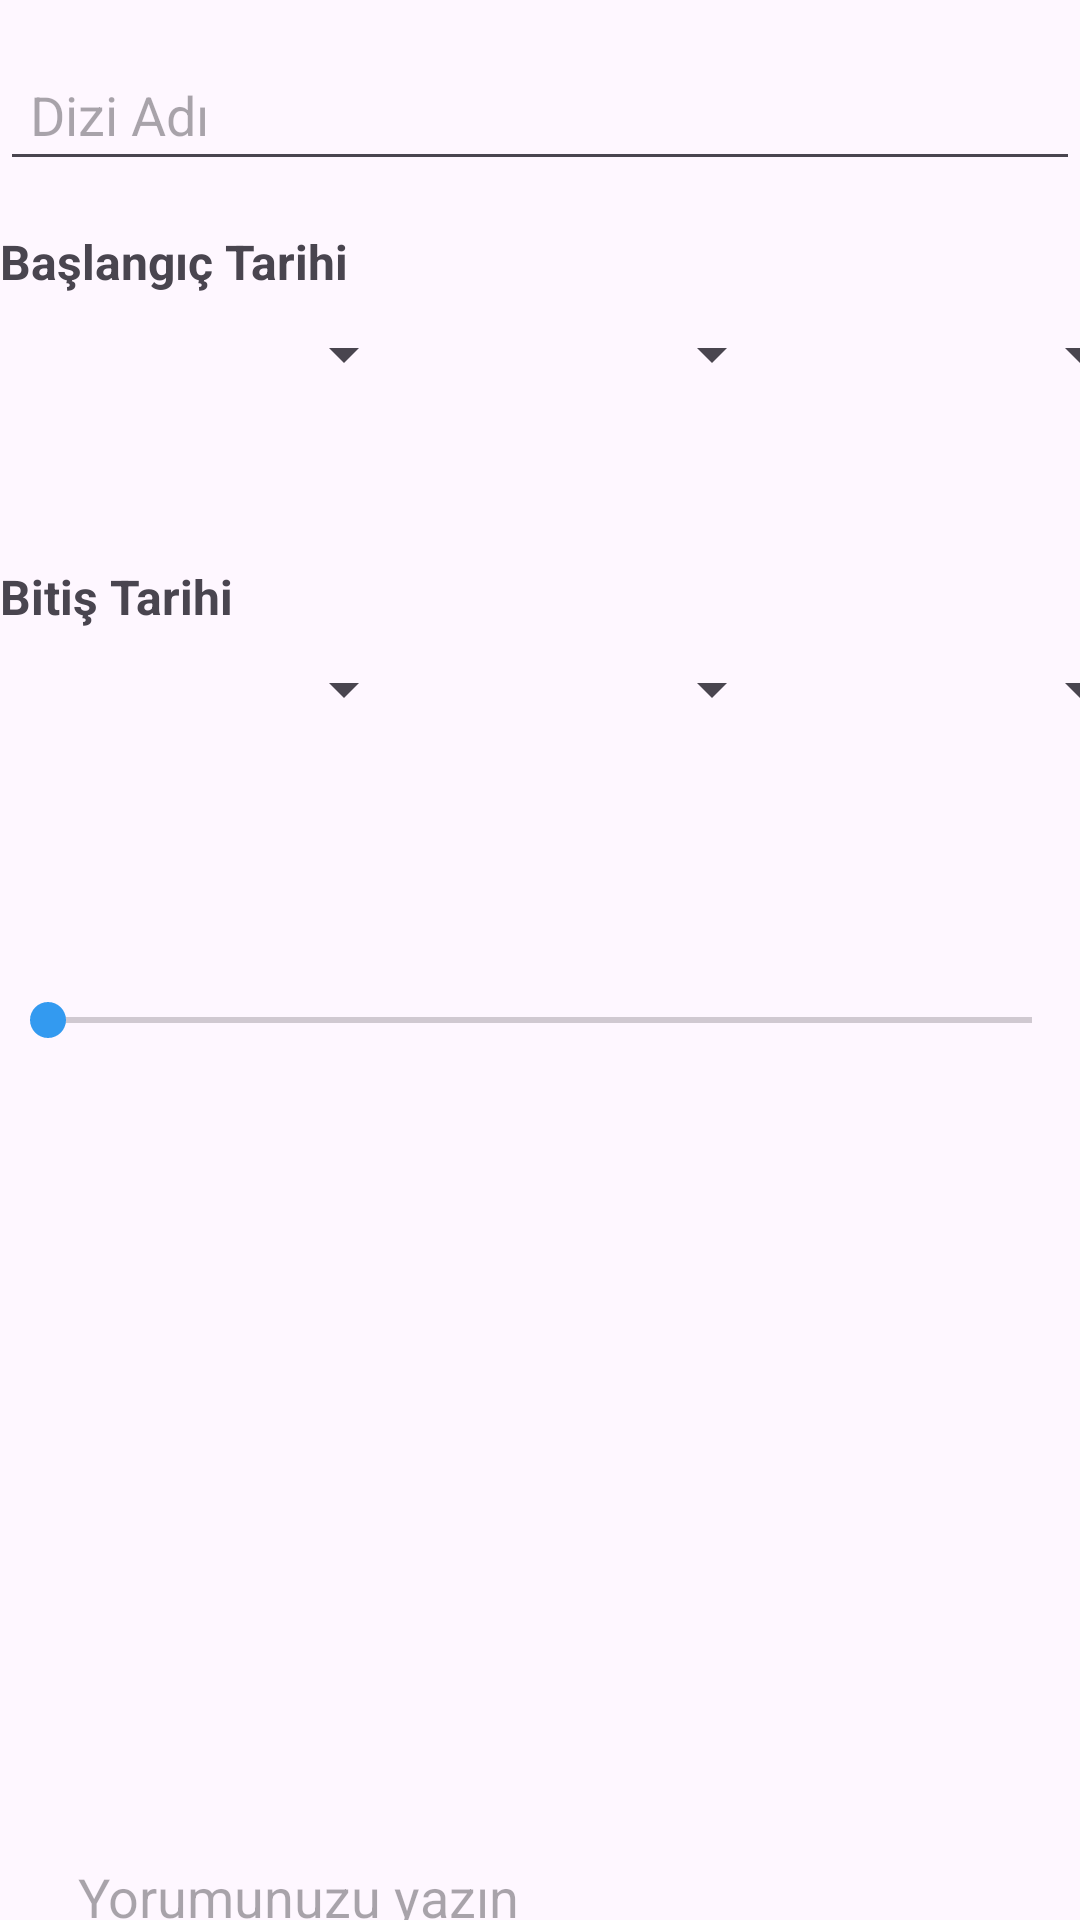

The Android layout XML behind this screen, and the referenced resources:
<!-- AndroidManifest.xml: application theme Theme.FilmList -->
<!-- res/layout/activity_add_show.xml -->
<?xml version="1.0" encoding="utf-8"?>
<androidx.constraintlayout.widget.ConstraintLayout xmlns:android="http://schemas.android.com/apk/res/android"
    xmlns:app="http://schemas.android.com/apk/res-auto"
    xmlns:tools="http://schemas.android.com/tools"
    android:id="@+id/main"
    android:layout_width="match_parent"
    android:layout_height="match_parent"
    tools:context=".AddShowActivity">

    
    <LinearLayout
        android:id="@+id/upper_layout"
        android:layout_width="match_parent"
        android:layout_height="0dp"
        android:orientation="vertical"
        android:layout_marginTop="16dp"
        app:layout_constraintTop_toTopOf="parent"
        app:layout_constraintStart_toStartOf="parent"
        app:layout_constraintEnd_toEndOf="parent"
        android:weightSum="3">

        
        <androidx.appcompat.widget.AppCompatEditText
            android:id="@+id/show_name"
            android:layout_width="match_parent"
            android:layout_height="wrap_content"
            android:hint="Dizi Adı"
            android:padding="10dp"/>

        
        <TextView
            android:id="@+id/start_date_label"
            android:layout_width="wrap_content"
            android:layout_height="wrap_content"
            android:layout_marginTop="16dp"
            android:text="Başlangıç Tarihi"
            android:textSize="16sp"
            android:textStyle="bold"/>

        <LinearLayout
            android:id="@+id/start_date_layout"
            android:layout_width="400dp"
            android:layout_height="66dp"
            android:layout_marginTop="8dp"
            android:orientation="horizontal"
            android:paddingHorizontal="16dp"
            android:weightSum="3">

            
            <Spinner
                android:id="@+id/start_day_spinner"
                android:layout_width="0dp"
                android:layout_height="wrap_content"
                android:layout_weight="1" />

            
            <Spinner
                android:id="@+id/start_month_spinner"
                android:layout_width="0dp"
                android:layout_height="wrap_content"
                android:layout_weight="1" />

            
            <Spinner
                android:id="@+id/start_year_spinner"
                android:layout_width="0dp"
                android:layout_height="wrap_content"
                android:layout_weight="1" />
        </LinearLayout>

        
        <TextView
            android:id="@+id/end_date_label"
            android:layout_width="wrap_content"
            android:layout_height="wrap_content"
            android:layout_marginTop="16dp"
            android:text="Bitiş Tarihi"
            android:textSize="16sp"
            android:textStyle="bold"/>

        <LinearLayout
            android:id="@+id/end_date_layout"
            android:layout_width="400dp"
            android:layout_height="66dp"
            android:layout_marginTop="8dp"
            android:orientation="horizontal"
            android:paddingHorizontal="16dp"
            android:weightSum="3">

            
            <Spinner
                android:id="@+id/end_day_spinner"
                android:layout_width="0dp"
                android:layout_height="wrap_content"
                android:layout_weight="1" />

            
            <Spinner
                android:id="@+id/end_month_spinner"
                android:layout_width="0dp"
                android:layout_height="wrap_content"
                android:layout_weight="1" />

            
            <Spinner
                android:id="@+id/end_year_spinner"
                android:layout_width="0dp"
                android:layout_height="wrap_content"
                android:layout_weight="1" />
        </LinearLayout>

        
        <SeekBar
            android:id="@+id/rating_bar"
            android:layout_width="match_parent"
            android:layout_height="65dp"
            android:layout_marginTop="24dp"
            android:max="10"
            android:progress="0" />
    </LinearLayout>

    
    <RelativeLayout
        android:id="@+id/lower_layout"
        android:layout_width="410dp"
        android:layout_height="479dp"
        android:layout_marginTop="20dp"
        android:padding="16dp"
        app:layout_constraintEnd_toEndOf="parent"
        app:layout_constraintHorizontal_bias="0.0"
        app:layout_constraintStart_toStartOf="parent"
        app:layout_constraintTop_toBottomOf="@id/upper_layout"
        tools:ignore="ExtraText">

        
        <EditText
            android:id="@+id/comment_box"
            android:layout_width="394dp"
            android:layout_height="457dp"
            android:hint="Yorumunuzu yazın"
            android:padding="10dp" />

        
        <CheckBox
            android:id="@+id/spoiler_checkbox"
            android:layout_width="wrap_content"
            android:layout_height="wrap_content"
            android:layout_alignParentRight="true"
            android:layout_alignParentBottom="true"
            android:layout_marginRight="10dp"
            android:layout_marginBottom="10dp"
            android:text="Spoiler içeriyor"></CheckBox>
    </RelativeLayout>

    
    <Button
        android:id="@+id/share_button"
        android:layout_width="match_parent"
        android:layout_height="wrap_content"
        android:text="Paylaş"
        android:layout_marginTop="16dp"
        app:layout_constraintTop_toBottomOf="@id/lower_layout"
        app:layout_constraintStart_toStartOf="parent"
        app:layout_constraintEnd_toEndOf="parent"/>
</androidx.constraintlayout.widget.ConstraintLayout>
<!-- resources referenced by this layout -->
<resources>
  <style name="Theme.FilmList" parent="Base.Theme.FilmList" />
  <style name="Base.Theme.FilmList" parent="Theme.Material3.DayNight.NoActionBar">
          
          <item name="colorPrimary">@color/secondary</item>
          <item name="colorSecondary">@color/secondary</item>
          <item name="android:statusBarColor">@color/white</item>
          <item name="android:windowLightStatusBar">true</item>
      </style>
  <color name="secondary">#339AF0</color>
  <color name="white">#FFFFFF</color>
</resources>
